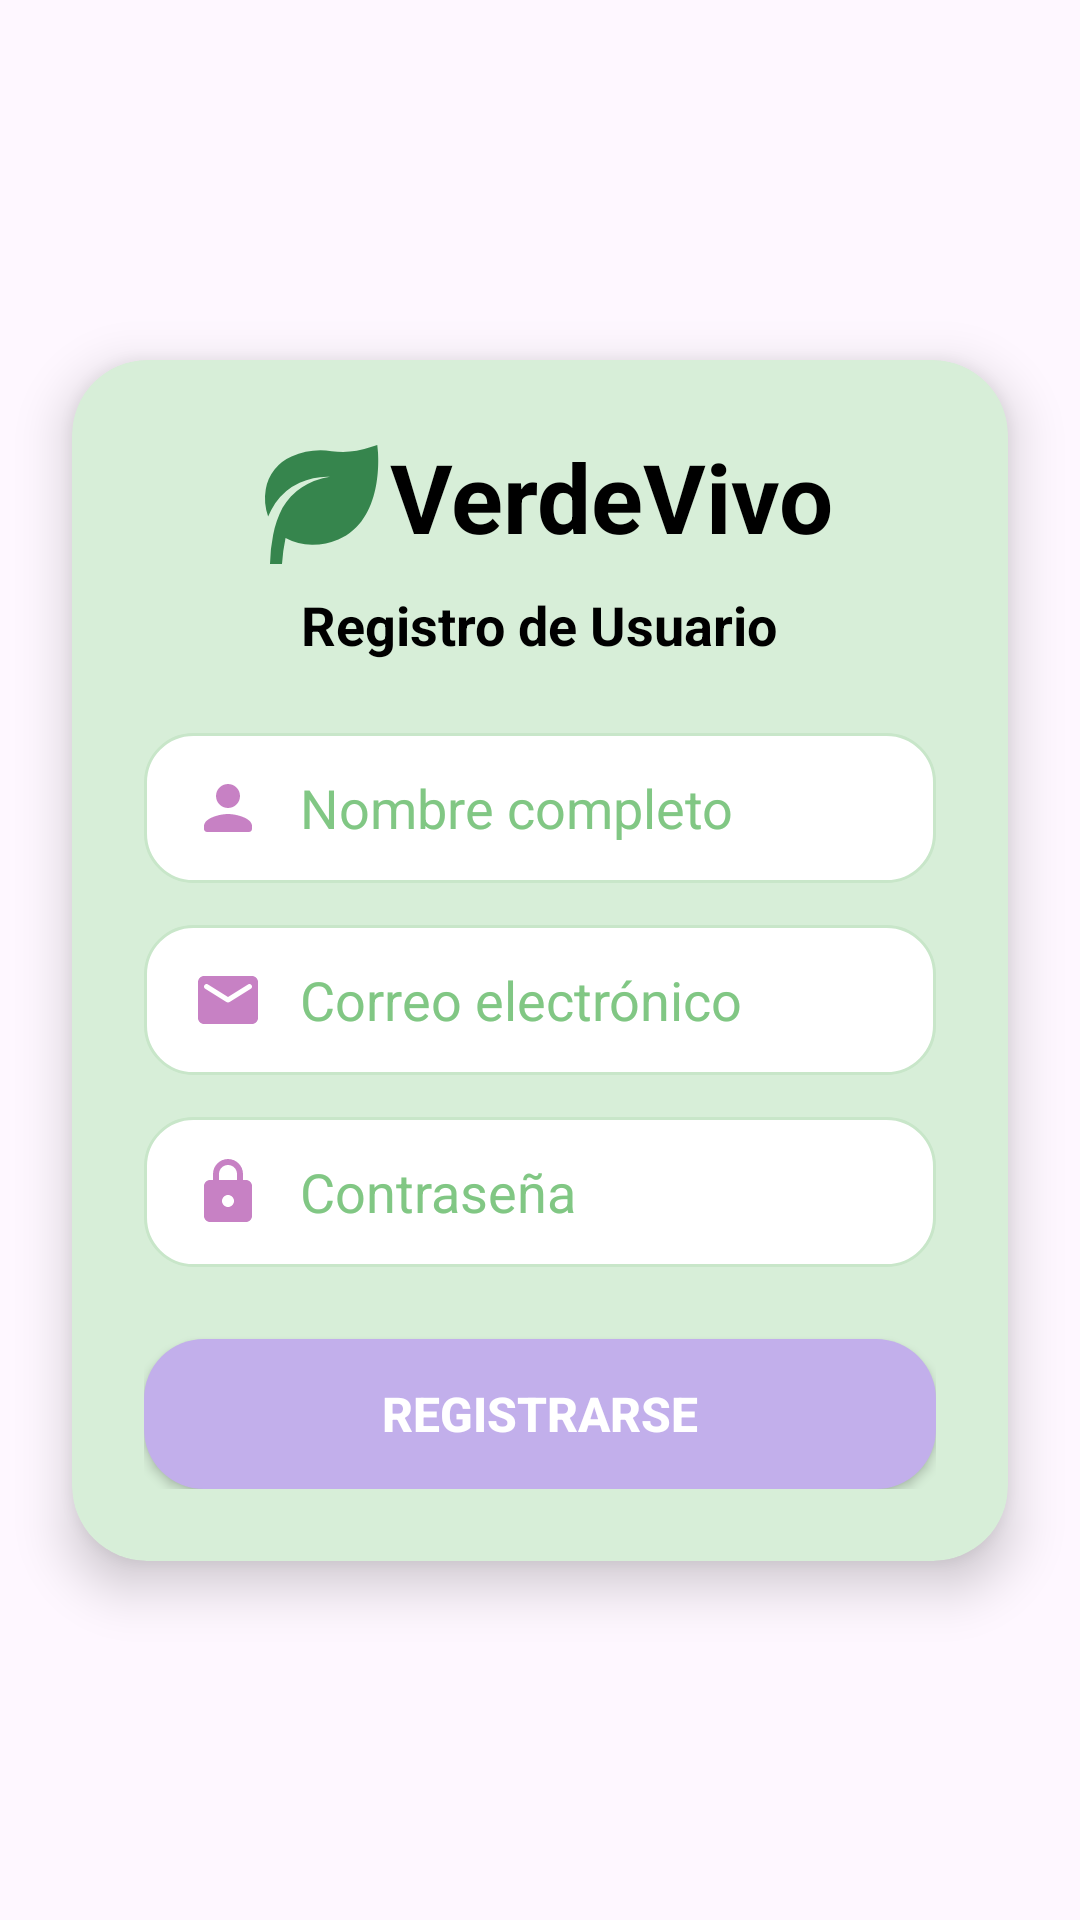

Here is an Android app screen rendered from its layout file. Give the layout XML and the strings, colors and styles it references.
<!-- AndroidManifest.xml: application theme Theme.VerdeVivo -->
<!-- res/layout/activity_register.xml -->
<?xml version="1.0" encoding="utf-8"?>
<androidx.constraintlayout.widget.ConstraintLayout xmlns:android="http://schemas.android.com/apk/res/android"
    xmlns:app="http://schemas.android.com/apk/res-auto"
    xmlns:tools="http://schemas.android.com/tools"
    android:id="@+id/main"
    android:layout_width="match_parent"
    android:layout_height="match_parent"
    tools:context=".RegisterActivity">

    <androidx.cardview.widget.CardView
        android:id="@+id/contenedor"
        android:layout_width="0dp"
        android:layout_height="wrap_content"
        android:layout_margin="24dp"
        app:cardBackgroundColor="#D7EED8"
        app:cardCornerRadius="25dp"
        app:cardElevation="10dp"
        app:layout_constraintBottom_toBottomOf="parent"
        app:layout_constraintEnd_toEndOf="parent"
        app:layout_constraintStart_toStartOf="parent"
        app:layout_constraintTop_toTopOf="parent">

        <LinearLayout
            android:layout_width="match_parent"
            android:layout_height="wrap_content"
            android:gravity="center"
            android:orientation="vertical"
            android:padding="24dp">

            <TextView
                android:layout_width="wrap_content"
                android:layout_height="wrap_content"
                android:text="VerdeVivo"
                android:drawableStart="@drawable/bxs__leaf"
                android:textColor="#000000"
                android:textSize="32sp"
                android:textStyle="bold" />

            <TextView
                android:layout_width="wrap_content"
                android:layout_height="wrap_content"
                android:layout_marginTop="4dp"
                android:layout_marginBottom="24dp"
                android:text="Registro de Usuario"
                android:textColor="#000000"
                android:textSize="18sp"
                android:textStyle="bold" />

            <EditText
                android:id="@+id/etNombre"
                android:layout_width="match_parent"
                android:layout_height="50dp"
                android:layout_marginBottom="14dp"
                android:background="@drawable/bg_input_color_verde"
                android:drawableStart="@drawable/round_person_24"
                android:drawablePadding="12dp"
                android:hint="Nombre completo"
                android:inputType="textPersonName"
                android:paddingStart="16dp"
                android:paddingEnd="16dp"
                android:textColor="#1B5E20"
                android:textColorHint="#81C784" />

            <EditText
                android:id="@+id/etCorreo"
                android:layout_width="match_parent"
                android:layout_height="50dp"
                android:layout_marginBottom="14dp"
                android:background="@drawable/bg_input_color_verde"
                android:drawableStart="@drawable/round_email_24"
                android:drawablePadding="12dp"
                android:hint="Correo electrónico"
                android:inputType="textEmailAddress"
                android:paddingStart="16dp"
                android:paddingEnd="16dp"
                android:textColor="#1B5E20"
                android:textColorHint="#81C784" />

            <EditText
                android:id="@+id/etPassword"
                android:layout_width="match_parent"
                android:layout_height="50dp"
                android:layout_marginBottom="24dp"
                android:background="@drawable/bg_input_color_verde"
                android:drawableStart="@drawable/round_lock_24"
                android:drawablePadding="12dp"
                android:hint="Contraseña"
                android:inputType="textPassword"
                android:paddingStart="16dp"
                android:paddingEnd="16dp"
                android:textColor="#1B5E20"
                android:textColorHint="#81C784" />

            <androidx.appcompat.widget.AppCompatButton
                android:id="@+id/btnRegistar"
                android:layout_width="match_parent"
                android:layout_height="50dp"
                android:background="@drawable/bg_button_verde"
                android:text="REGISTRARSE"
                android:textColor="#FFFFFF"
                android:textSize="16sp"
                android:textStyle="bold" />

        </LinearLayout>
    </androidx.cardview.widget.CardView>

</androidx.constraintlayout.widget.ConstraintLayout>
<!-- resources referenced by this layout -->
<resources>
  <!-- drawable bg_button_verde (drawable) -->
  <?xml version="1.0" encoding="utf-8"?>
  <shape xmlns:android="http://schemas.android.com/apk/res/android">
  
      <solid android:color="#c2afeb" />
  
      <corners android:radius="20dp" />
  
  </shape>
  <!-- drawable bg_input_color_verde (drawable) -->
  <?xml version="1.0" encoding="utf-8"?>
  <shape xmlns:android="http://schemas.android.com/apk/res/android">
  
      <solid android:color="#FFFFFF" />
  
      <corners android:radius="16dp" />
  
      <stroke android:width="1dp" android:color="#C8E6C9" />
  
  </shape>
  <!-- drawable bxs__leaf (drawable) -->
  <vector xmlns:android="http://schemas.android.com/apk/res/android"
      android:width="48dp"
      android:height="48dp"
      android:viewportWidth="24"
      android:viewportHeight="24">
    <path
        android:pathData="m22,3.41l-0.12,-1.26l-1.2,0.4a13.84,13.84 0,0 1,-6.41 0.64a11.87,11.87 0,0 0,-6.68 0.9A7.23,7.23 0,0 0,3.3 9.5a9,9 0,0 0,0.39 4.58a16.6,16.6 0,0 1,1.18 -2.2a9.85,9.85 0,0 1,4.07 -3.43a11.16,11.16 0,0 1,5.06 -1A12.1,12.1 0,0 0,9.34 9.2a9.5,9.5 0,0 0,-1.86 1.53a11.4,11.4 0,0 0,-1.39 1.91a16.4,16.4 0,0 0,-1.57 4.54A26.4,26.4 0,0 0,4 22h2a31,31 0,0 1,0.59 -4.32a9.25,9.25 0,0 0,4.52 1.11a11,11 0,0 0,4.28 -0.87C23,14.67 22,3.86 22,3.41"
        android:fillColor="#36854d"/>
  </vector>
  <!-- drawable round_email_24 (drawable) -->
  <vector xmlns:android="http://schemas.android.com/apk/res/android" android:height="24dp" android:tint="#C781C4" android:viewportHeight="24" android:viewportWidth="24" android:width="24dp">
        
      <path android:fillColor="@android:color/white" android:pathData="M20,4L4,4c-1.1,0 -1.99,0.9 -1.99,2L2,18c0,1.1 0.9,2 2,2h16c1.1,0 2,-0.9 2,-2L22,6c0,-1.1 -0.9,-2 -2,-2zM19.6,8.25l-7.07,4.42c-0.32,0.2 -0.74,0.2 -1.06,0L4.4,8.25c-0.25,-0.16 -0.4,-0.43 -0.4,-0.72 0,-0.67 0.73,-1.07 1.3,-0.72L12,11l6.7,-4.19c0.57,-0.35 1.3,0.05 1.3,0.72 0,0.29 -0.15,0.56 -0.4,0.72z"/>
      
  </vector>
  <!-- drawable round_lock_24 (drawable) -->
  <vector xmlns:android="http://schemas.android.com/apk/res/android" android:height="24dp" android:tint="#C781C4" android:viewportHeight="24" android:viewportWidth="24" android:width="24dp">
        
      <path android:fillColor="@android:color/white" android:pathData="M18,8h-1L17,6c0,-2.76 -2.24,-5 -5,-5S7,3.24 7,6v2L6,8c-1.1,0 -2,0.9 -2,2v10c0,1.1 0.9,2 2,2h12c1.1,0 2,-0.9 2,-2L20,10c0,-1.1 -0.9,-2 -2,-2zM12,17c-1.1,0 -2,-0.9 -2,-2s0.9,-2 2,-2 2,0.9 2,2 -0.9,2 -2,2zM9,8L9,6c0,-1.66 1.34,-3 3,-3s3,1.34 3,3v2L9,8z"/>
      
  </vector>
  <!-- drawable round_person_24 (drawable) -->
  <vector xmlns:android="http://schemas.android.com/apk/res/android" android:height="24dp" android:tint="#C781C4" android:viewportHeight="24" android:viewportWidth="24" android:width="24dp">
        
      <path android:fillColor="@android:color/white" android:pathData="M12,12c2.21,0 4,-1.79 4,-4s-1.79,-4 -4,-4 -4,1.79 -4,4 1.79,4 4,4zM12,14c-2.67,0 -8,1.34 -8,4v1c0,0.55 0.45,1 1,1h14c0.55,0 1,-0.45 1,-1v-1c0,-2.66 -5.33,-4 -8,-4z"/>
      
  </vector>
  <style name="Theme.VerdeVivo" parent="Base.Theme.VerdeVivo" />
  <style name="Base.Theme.VerdeVivo" parent="Theme.Material3.DayNight.NoActionBar">
          
          
      </style>
</resources>
